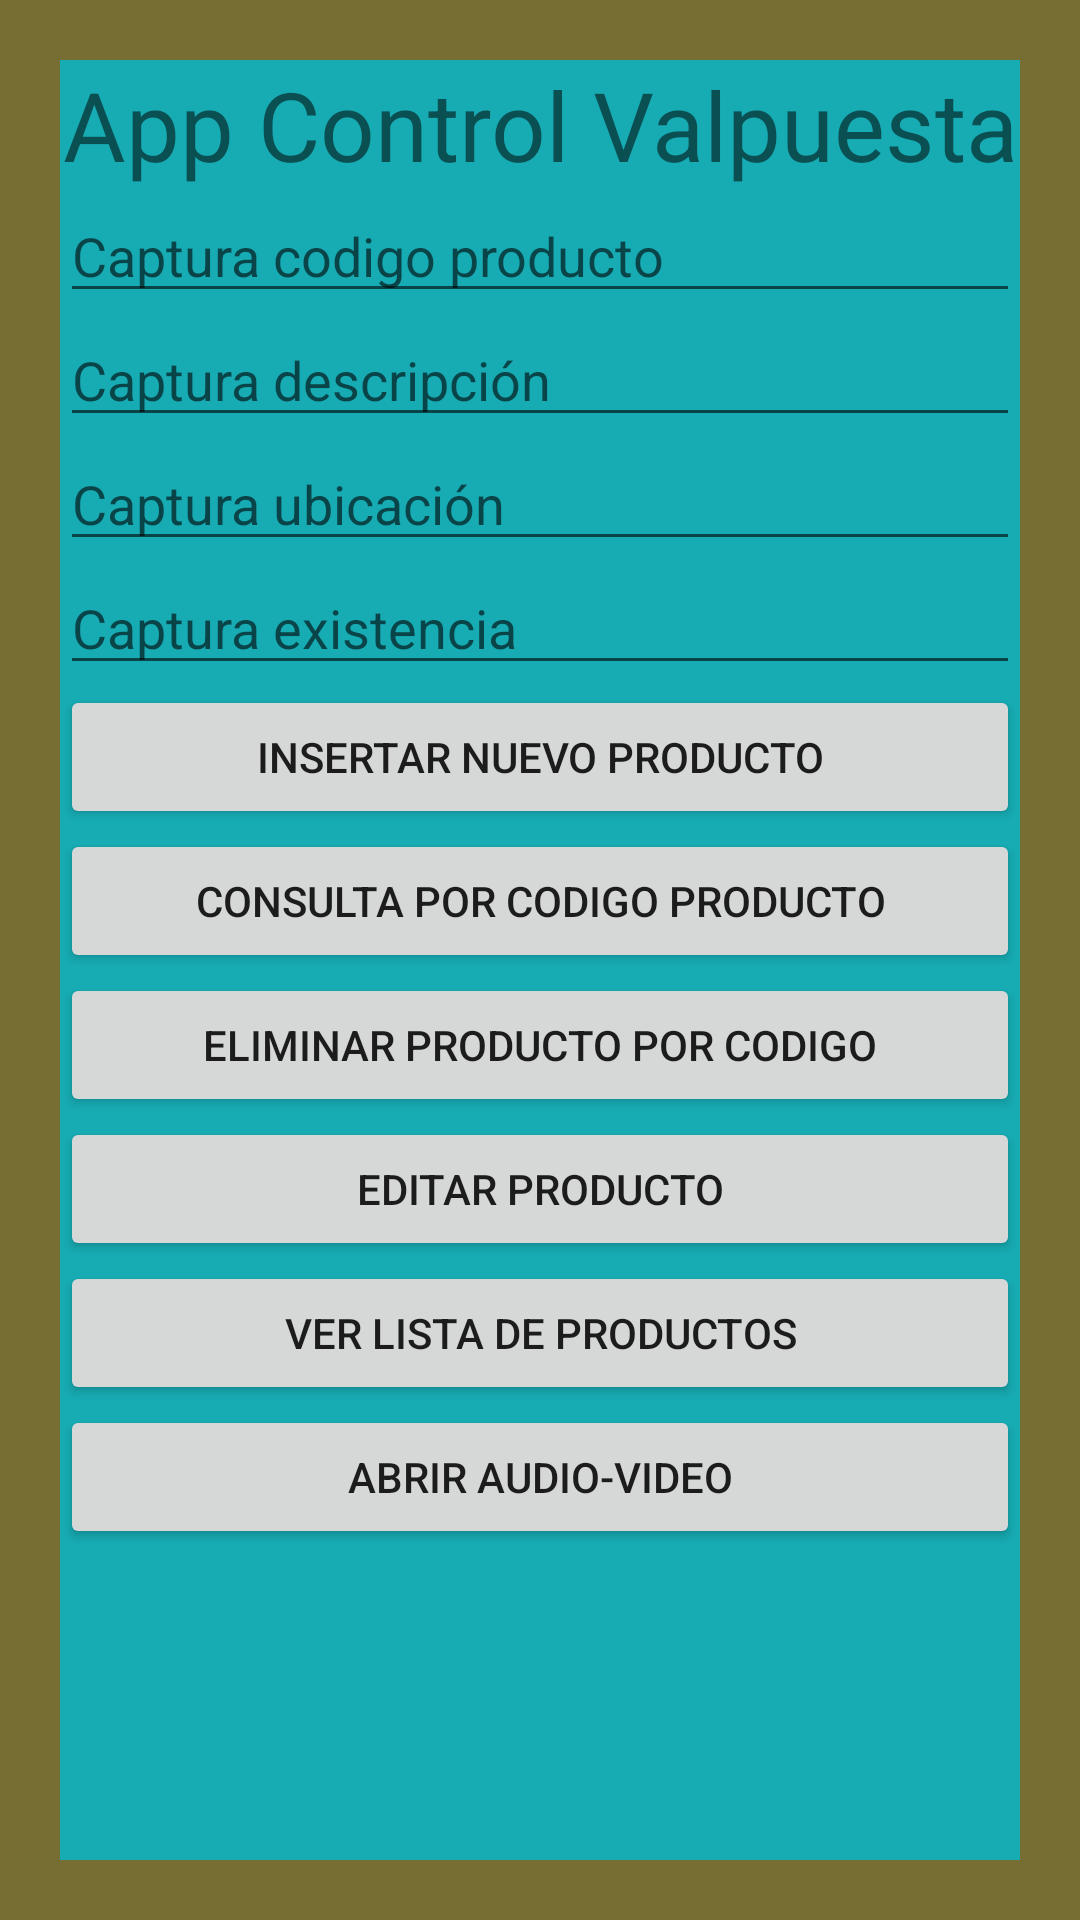

Android layout source for this screen:
<!-- AndroidManifest.xml: application theme Theme.AppBDSQLiteValpuesta -->
<!-- res/layout/activity_main.xml -->
<?xml version="1.0" encoding="utf-8"?>
<androidx.constraintlayout.widget.ConstraintLayout xmlns:android="http://schemas.android.com/apk/res/android"
    xmlns:app="http://schemas.android.com/apk/res-auto"
    xmlns:tools="http://schemas.android.com/tools"
    android:layout_width="match_parent"
    android:layout_height="match_parent"
    android:background="#776E33"
    tools:context=".MainActivity">

    <LinearLayout
        android:layout_width="match_parent"
        android:layout_height="match_parent"
        android:layout_marginStart="20dp"
        android:layout_marginTop="20dp"
        android:layout_marginEnd="20dp"
        android:layout_marginBottom="20dp"
        android:background="#CD00BCD4"
        android:orientation="vertical"
        app:layout_constraintBottom_toBottomOf="parent"
        app:layout_constraintEnd_toEndOf="parent"
        app:layout_constraintStart_toStartOf="parent"
        app:layout_constraintTop_toTopOf="parent">

        <TextView
            android:id="@+id/tvTitulo"
            android:layout_width="match_parent"
            android:layout_height="wrap_content"
            android:gravity="center"
            android:text="App Control Valpuesta"
            android:textSize="32sp" />

        <ImageView
            android:id="@+id/ivLogo"
            android:layout_width="match_parent"
            android:layout_height="wrap_content"
            app:srcCompat="@drawable/ic_launcher_foreground" />

        <EditText
            android:id="@+id/etCodigo"
            android:layout_width="match_parent"
            android:layout_height="wrap_content"
            android:ems="10"
            android:hint="Captura codigo producto"
            android:inputType="number"
            tools:ignore="TouchTargetSizeCheck" />

        <EditText
            android:id="@+id/etDescripcion"
            android:layout_width="match_parent"
            android:layout_height="wrap_content"
            android:ems="10"
            android:hint="Captura descripción"
            android:inputType="textPersonName"
            tools:ignore="TouchTargetSizeCheck" />

        <EditText
            android:id="@+id/etUbicacion"
            android:layout_width="match_parent"
            android:layout_height="wrap_content"
            android:ems="10"
            android:hint="Captura ubicación"
            android:inputType="textPersonName"
            tools:ignore="TouchTargetSizeCheck" />

        <EditText
            android:id="@+id/etExistencia"
            android:layout_width="match_parent"
            android:layout_height="wrap_content"
            android:ems="10"
            android:hint="Captura existencia"
            android:inputType="number"
            tools:ignore="TouchTargetSizeCheck" />

        <Button
            android:id="@+id/btnAlta"
            android:layout_width="match_parent"
            android:layout_height="wrap_content"
            android:onClick="altaProducto"
            android:text="Insertar nuevo producto" />

        <Button
            android:id="@+id/btnConsulta"
            android:layout_width="match_parent"
            android:layout_height="wrap_content"
            android:onClick="consultaProducto"
            android:text="Consulta por codigo producto" />

        <Button
            android:id="@+id/btnEliminar"
            android:layout_width="match_parent"
            android:layout_height="wrap_content"
            android:onClick="eliminarProducto"
            android:text="Eliminar producto por codigo" />

        <Button
            android:id="@+id/btnEditar"
            android:layout_width="match_parent"
            android:layout_height="wrap_content"
            android:onClick="modificarProductos"
            android:text="Editar producto" />

        <Button
            android:id="@+id/btnAbrirListaProd"
            android:layout_width="match_parent"
            android:layout_height="wrap_content"
            android:text="Ver Lista de productos" />

        <Button
            android:id="@+id/btnAudioVideo"
            android:layout_width="match_parent"
            android:layout_height="wrap_content"
            android:text="Abrir Audio-Video" />

    </LinearLayout>
</androidx.constraintlayout.widget.ConstraintLayout>
<!-- resources referenced by this layout -->
<resources>
  <style name="Theme.AppBDSQLiteValpuesta" parent="Theme.MaterialComponents.DayNight.DarkActionBar">
          
          <item name="colorPrimary">@color/purple_500</item>
          <item name="colorPrimaryVariant">@color/purple_700</item>
          <item name="colorOnPrimary">@color/white</item>
          
          <item name="colorSecondary">@color/teal_200</item>
          <item name="colorSecondaryVariant">@color/teal_700</item>
          <item name="colorOnSecondary">@color/black</item>
          
          <item name="android:statusBarColor">?attr/colorPrimaryVariant</item>
          
      </style>
  <!-- not gathered from this repository: default colours our renderer supplied (Android Studio template values) -->
  <color name="purple_500">#FF6200EE</color>
  <color name="purple_700">#FF3700B3</color>
  <color name="teal_200">#FF03DAC5</color>
  <color name="teal_700">#FF018786</color>
  <color name="black">#FF000000</color>
  <color name="white">#FFFFFFFF</color>
</resources>
